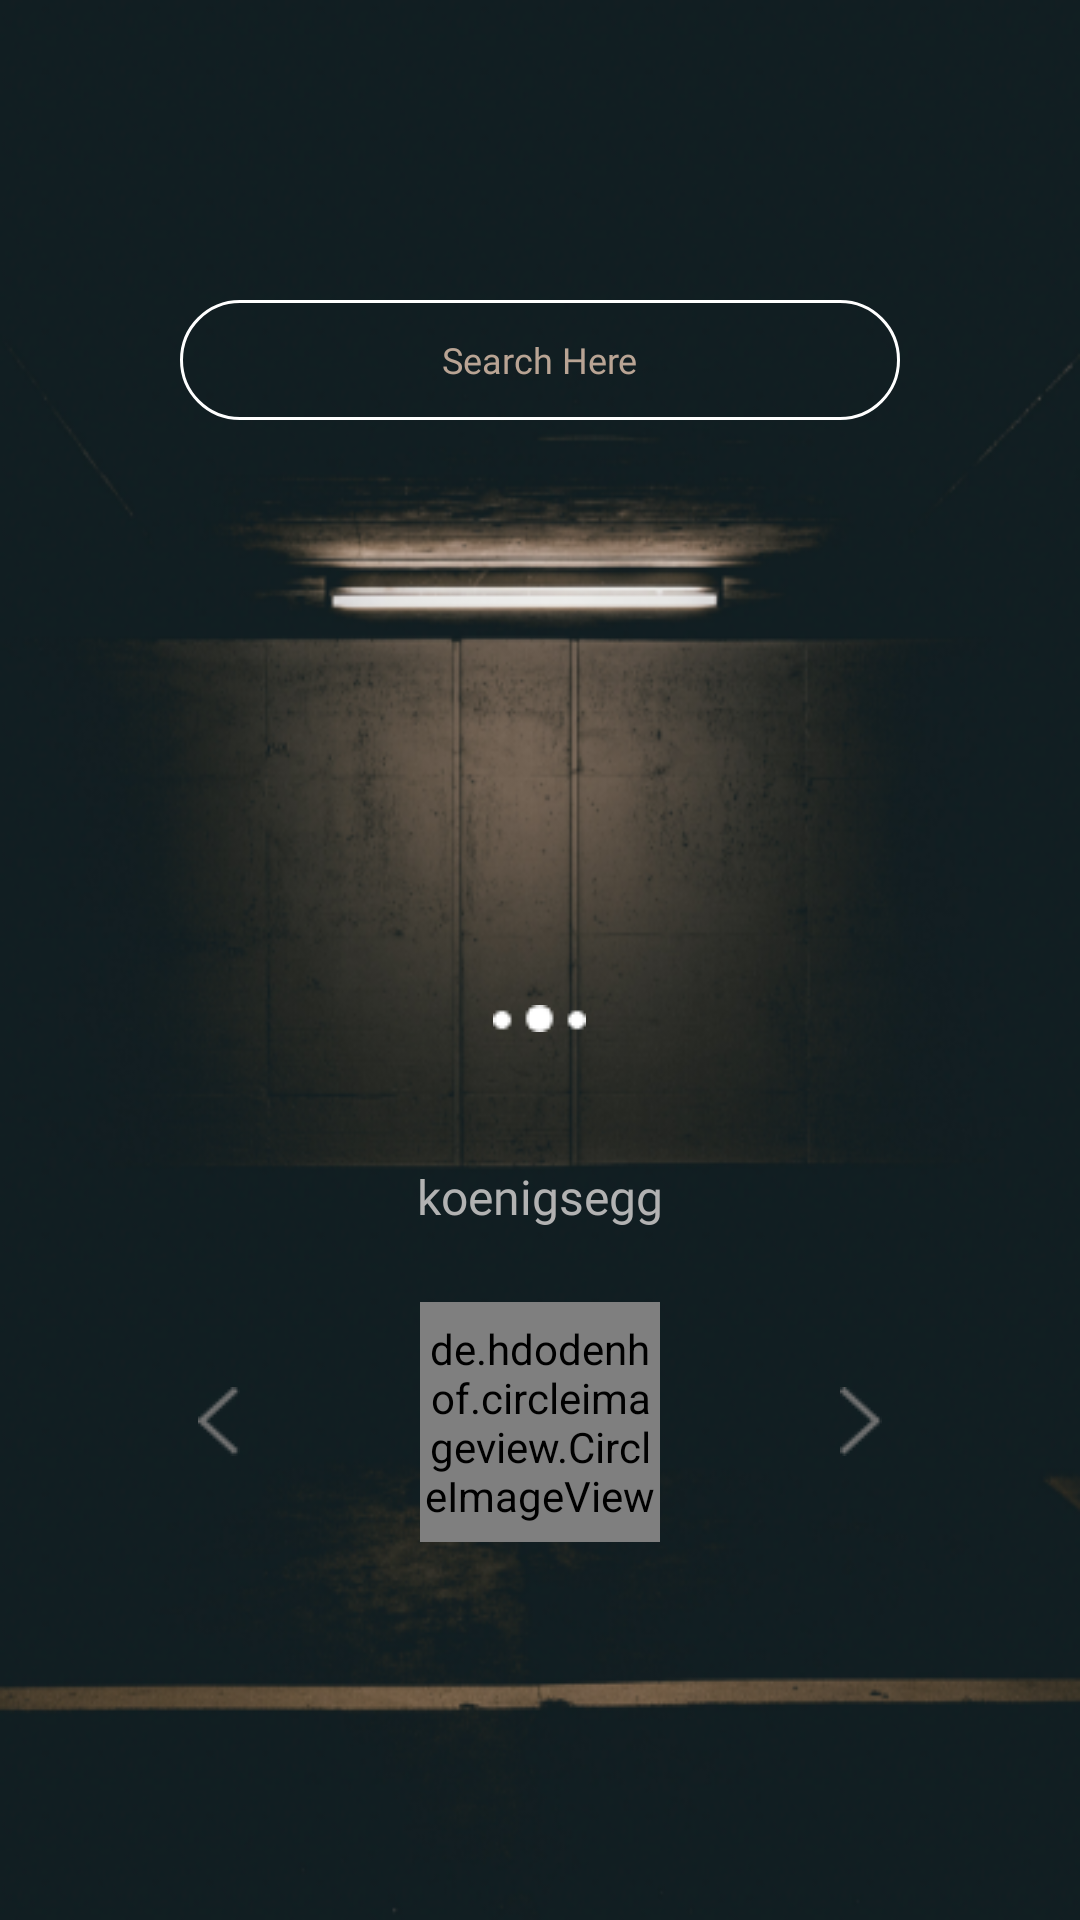

The Android layout XML behind this screen, and the referenced resources:
<!-- AndroidManifest.xml: application theme AppTheme -->
<!-- res/layout/activity_main.xml -->
<?xml version="1.0" encoding="utf-8"?>
<RelativeLayout xmlns:android="http://schemas.android.com/apk/res/android"
    xmlns:app="http://schemas.android.com/apk/res-auto"
    xmlns:tools="http://schemas.android.com/tools"
    android:layout_width="match_parent"
    android:layout_height="match_parent"
    android:background="@drawable/backimg"
    tools:context=".MainActivity">

    <RelativeLayout
        android:id="@+id/relativeLayout"
        android:layout_width="match_parent"
        android:layout_height="40dp"
        android:layout_centerHorizontal="true"
        android:layout_marginStart="60dp"
        android:layout_marginTop="100dp"
        android:layout_marginEnd="60dp"
        android:background="@drawable/round_rect_bck">

        <EditText
            android:layout_width="wrap_content"
            android:layout_height="wrap_content"
            android:layout_centerHorizontal="true"
            android:layout_centerVertical="true"
            android:background="@null"
            android:fontFamily="@font/batmforever"
            android:hint="Search Here"
            android:maxLength="14"
            android:singleLine="true"
            android:textColor="#B9A494"
            android:textColorHint="#B9A494"
            android:textSize="12sp" />
    </RelativeLayout>

    <RelativeLayout
        android:id="@+id/relativeLayout2"
        android:layout_marginTop="100dp"
        android:layout_width="match_parent"
        android:layout_height="90dp"
        android:layout_below="@id/relativeLayout"
        android:layout_centerHorizontal="true">

        <TextView
            android:id="@+id/quotetv"
            android:layout_width="wrap_content"
            android:layout_height="wrap_content"
            android:layout_centerHorizontal="true"
            android:layout_marginStart="50dp"
            android:layout_marginTop="5dp"
            android:layout_marginEnd="50dp"
            android:fontFamily="@font/batmforever"
            android:gravity="center"
            android:text=""
            android:textColor="@android:color/white"
            android:textSize="14sp" />

        <TextView
            android:id="@+id/quotertv"
            android:layout_width="wrap_content"
            android:layout_height="wrap_content"
            android:layout_below="@id/quotetv"
            android:layout_centerHorizontal="true"
            android:layout_marginStart="50dp"
            android:layout_marginTop="10dp"
            android:layout_marginEnd="50dp"
            android:fontFamily="@font/batmforever"
            android:gravity="center"
            android:text=""
            android:textColor="#B9A494"
            android:textSize="14sp" />
    </RelativeLayout>
    <ImageView
        android:id="@+id/dotsquotes"
        android:layout_width="wrap_content"
        android:layout_height="wrap_content"
        android:layout_below="@id/relativeLayout2"
        android:layout_centerHorizontal="true"
        android:layout_marginTop="5dp"
        android:layout_marginBottom="20dp"
        android:background="@drawable/quotebelow" />
    <RelativeLayout
        android:layout_width="match_parent"
        android:layout_below="@id/dotsquotes"
        android:layout_marginTop="10dp"
        android:layout_height="50dp"
        android:id="@+id/companyId">
        <TextView
            android:layout_width="wrap_content"
            android:layout_height="wrap_content"
            android:fontFamily="@font/batmforever"
            android:id="@+id/companytv"
            android:textSize="16sp"
            android:layout_centerHorizontal="true"
            android:layout_centerVertical="true"
            android:textColor="#B2B2B2"
            android:text="koenigsegg"/>
        <ImageView
            android:layout_toRightOf="@id/companytv"
            android:layout_marginStart="10dp"
            android:layout_centerVertical="true"
            android:layout_width="wrap_content"
            android:layout_height="wrap_content"
            android:layout_marginTop="20dp"
            android:background="@drawable/dot"/>
        <ImageView
            android:layout_toLeftOf="@id/companytv"
            android:layout_marginEnd="10dp"
            android:layout_centerVertical="true"
            android:layout_width="wrap_content"
            android:layout_height="wrap_content"
            android:layout_marginTop="20dp"
            android:background="@drawable/dot"/>
    </RelativeLayout>
    <RelativeLayout
        android:layout_width="match_parent"
        android:layout_height="wrap_content"
        android:layout_marginTop="10dp"
        android:layout_below="@id/companyId">
        <de.hdodenhof.circleimageview.CircleImageView
            android:id="@+id/avatar"
            android:layout_width="80dp"
            android:layout_centerHorizontal="true"
            android:layout_height="80dp" />
        <ImageView
            android:layout_width="wrap_content"
            android:clickable="true"
            android:focusable="true"
            android:id="@+id/rightArrow"
            android:layout_height="wrap_content"
            android:layout_toRightOf="@id/avatar"
            android:layout_centerVertical="true"
            android:layout_marginStart="60dp"
            android:background="@drawable/rightarrowselector"/>
        <ImageView
            android:layout_width="wrap_content"
            android:clickable="true"
            android:focusable="true"
            android:id="@+id/leftArrow"
            android:layout_height="wrap_content"
            android:layout_toLeftOf="@id/avatar"
            android:layout_centerVertical="true"
            android:layout_marginEnd="60dp"
            android:background="@drawable/leftarrowselector"/>
    </RelativeLayout>

</RelativeLayout>
<!-- resources referenced by this layout -->
<resources>
  <!-- drawable backimg: png bitmap (drawable-v24, 187506 bytes) -->
  <!-- drawable leftarrowselector (drawable-v24) -->
  <?xml version="1.0" encoding="utf-8"?>
  <selector xmlns:android="http://schemas.android.com/apk/res/android">
      <item android:drawable="@drawable/leftwhite" android:state_pressed="true" />
      <item android:drawable="@drawable/leftarrow" />
  </selector>
  <!-- drawable quotebelow: png bitmap (drawable-v24, 251 bytes) -->
  <!-- drawable rightarrowselector (drawable) -->
  <?xml version="1.0" encoding="utf-8"?>
  <selector xmlns:android="http://schemas.android.com/apk/res/android">
      <item android:drawable="@drawable/rightwhite" android:state_pressed="true" />
      <item android:drawable="@drawable/rightarrow" />
  </selector>
  <!-- drawable round_rect_bck (drawable) -->
  <?xml version="1.0" encoding="utf-8"?>
  <shape xmlns:android="http://schemas.android.com/apk/res/android">
  
      <corners
          android:radius="80dp" />
  
      <solid
          android:color="@android:color/transparent" />
  
      <stroke
          android:color="@android:color/white"
          android:width="1dp" />
  
  </shape>
  <style name="AppTheme" parent="Theme.AppCompat.Light.NoActionBar">
          
          <item name="colorPrimary">#000</item>
          <item name="colorPrimaryDark">#000</item>
          <item name="colorAccent">#EDEDEB</item>
      </style>
  <!-- drawable leftwhite: png bitmap (drawable-v24, 276 bytes) -->
  <!-- drawable leftarrow: png bitmap (drawable-v24, 553 bytes) -->
  <!-- drawable rightwhite: png bitmap (drawable-v24, 270 bytes) -->
  <!-- drawable rightarrow: png bitmap (drawable-v24, 540 bytes) -->
</resources>
